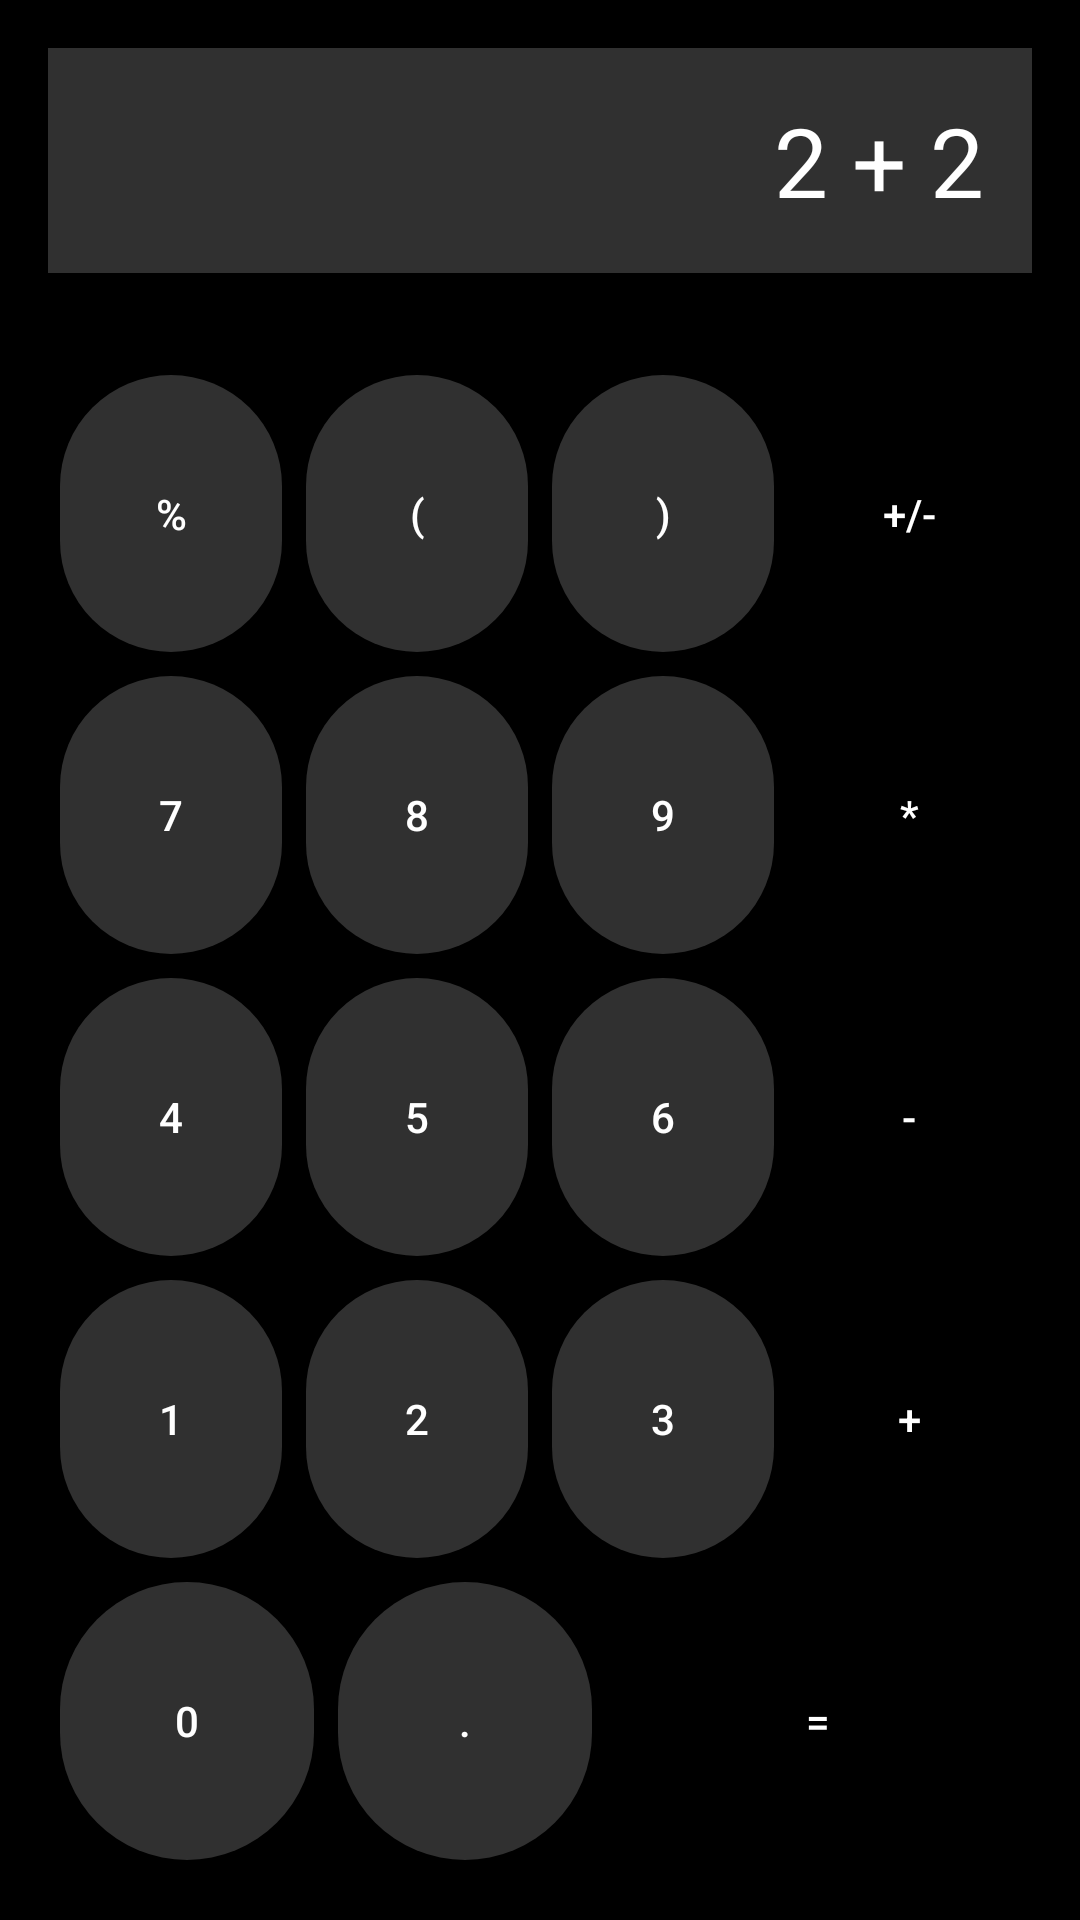

Write the Android layout XML for this screen, with the resource values it uses.
<!-- AndroidManifest.xml: activity theme Theme.KotlinApp2 -->
<!-- res/layout/activity_main.xml -->
<LinearLayout
    xmlns:android="http://schemas.android.com/apk/res/android"
    android:layout_width="match_parent"
    android:layout_height="match_parent"
    android:orientation="vertical"
    android:padding="16dp"
    android:background="#000000">

    
    <TextView
        android:id="@+id/tvDisplay"
        android:layout_width="match_parent"
        android:layout_height="wrap_content"
        android:background="#303030"
        android:gravity="end"
        android:padding="16dp"
        android:textColor="#FFFFFF"
        android:textSize="32sp"
        android:text="2 + 2"/>

    
    <LinearLayout
        android:layout_width="match_parent"
        android:layout_height="wrap_content"
        android:layout_weight="1"
        android:orientation="vertical"
        android:paddingTop="30dp">

        
        <LinearLayout
            android:layout_width="match_parent"
            android:layout_height="wrap_content"
            android:layout_weight="1"
            android:orientation="horizontal">

            <Button
                android:layout_width="0dp"
                android:layout_height="match_parent"
                android:layout_weight="1"
                android:background="@drawable/button_background"
                android:text="%"
                android:layout_margin="4dp"
                android:textColor="#FFFFFF"/>

            <Button
                android:layout_width="0dp"
                android:layout_height="match_parent"
                android:layout_weight="1"
                android:background="@drawable/button_background"
                android:text="("
                android:layout_margin="4dp"
                android:textColor="#FFFFFF"/>

            <Button
                android:layout_width="0dp"
                android:layout_height="match_parent"
                android:layout_weight="1"
                android:background="@drawable/button_background"
                android:text=")"
                android:layout_margin="4dp"
                android:textColor="#FFFFFF"/>

            <Button
                android:layout_width="0dp"
                android:layout_height="match_parent"
                android:layout_weight="1"
                android:background="@drawable/button_background_orange"
                android:text="+/-"
                android:layout_margin="4dp"
                android:textColor="#FFFFFF"/>
        </LinearLayout>

        
        <LinearLayout
            android:layout_width="match_parent"
            android:layout_height="wrap_content"
            android:layout_weight="1"
            android:orientation="horizontal">

            <Button
                android:layout_width="0dp"
                android:layout_height="match_parent"
                android:layout_weight="1"
                android:background="@drawable/button_background"
                android:text="7"
                android:layout_margin="4dp"
                android:textColor="#FFFFFF"/>

            <Button
                android:layout_width="0dp"
                android:layout_height="match_parent"
                android:layout_weight="1"
                android:background="@drawable/button_background"
                android:text="8"
                android:layout_margin="4dp"
                android:textColor="#FFFFFF"/>

            <Button
                android:layout_width="0dp"
                android:layout_height="match_parent"
                android:layout_weight="1"
                android:background="@drawable/button_background"
                android:text="9"
                android:layout_margin="4dp"
                android:textColor="#FFFFFF"/>

            <Button
                android:layout_width="0dp"
                android:layout_height="match_parent"
                android:layout_weight="1"
                android:background="@drawable/button_background_orange"
                android:text="*"
                android:layout_margin="4dp"
                android:textColor="#FFFFFF"/>
        </LinearLayout>

        
        <LinearLayout
            android:layout_width="match_parent"
            android:layout_height="wrap_content"
            android:layout_weight="1"
            android:orientation="horizontal">

            <Button
                android:layout_width="0dp"
                android:layout_height="match_parent"
                android:layout_weight="1"
                android:background="@drawable/button_background"
                android:text="4"
                android:layout_margin="4dp"
                android:textColor="#FFFFFF"/>

            <Button
                android:layout_width="0dp"
                android:layout_height="match_parent"
                android:layout_weight="1"
                android:background="@drawable/button_background"
                android:text="5"
                android:layout_margin="4dp"
                android:textColor="#FFFFFF"/>

            <Button
                android:layout_width="0dp"
                android:layout_height="match_parent"
                android:layout_weight="1"
                android:background="@drawable/button_background"
                android:text="6"
                android:layout_margin="4dp"
                android:textColor="#FFFFFF"/>

            <Button
                android:layout_width="0dp"
                android:layout_height="match_parent"
                android:layout_weight="1"
                android:background="@drawable/button_background_orange"
                android:text="-"
                android:layout_margin="4dp"
                android:textColor="#FFFFFF"/>
        </LinearLayout>

        
        <LinearLayout
            android:layout_width="match_parent"
            android:layout_height="wrap_content"
            android:layout_weight="1"
            android:orientation="horizontal">

            <Button
                android:layout_width="0dp"
                android:layout_height="match_parent"
                android:layout_weight="1"
                android:background="@drawable/button_background"
                android:text="1"
                android:layout_margin="4dp"
                android:textColor="#FFFFFF"/>

            <Button
                android:layout_width="0dp"
                android:layout_height="match_parent"
                android:layout_weight="1"
                android:background="@drawable/button_background"
                android:text="2"
                android:layout_margin="4dp"
                android:textColor="#FFFFFF"/>

            <Button
                android:layout_width="0dp"
                android:layout_height="match_parent"
                android:layout_weight="1"
                android:background="@drawable/button_background"
                android:text="3"
                android:layout_margin="4dp"
                android:textColor="#FFFFFF"/>

            <Button
                android:layout_width="0dp"
                android:layout_height="match_parent"
                android:layout_weight="1"
                android:background="@drawable/button_background_orange"
                android:text="+"
                android:layout_margin="4dp"
                android:textColor="#FFFFFF"/>
        </LinearLayout>

        
        <LinearLayout
            android:layout_width="match_parent"
            android:layout_height="wrap_content"
            android:layout_weight="1"
            android:orientation="horizontal">

            <Button
                android:layout_width="0dp"
                android:layout_height="match_parent"
                android:layout_weight="1"
                android:background="@drawable/button_background"
                android:text="0"
                android:layout_margin="4dp"
                android:textColor="#FFFFFF"/>

            <Button
                android:layout_width="0dp"
                android:layout_height="match_parent"
                android:layout_weight="1"
                android:background="@drawable/button_background"
                android:text="."
                android:layout_margin="4dp"
                android:textColor="#FFFFFF"/>


            <Button
                android:layout_width="50dp"
                android:layout_height="match_parent"
                android:layout_weight="1"
                android:background="@drawable/button_background_orange"
                android:text="="
                android:layout_margin="4dp"
                android:textColor="#FFFFFF"/>
        </LinearLayout>

    </LinearLayout>
</LinearLayout>
<!-- resources referenced by this layout -->
<resources>
  <!-- drawable button_background (drawable) -->
  <shape xmlns:android="http://schemas.android.com/apk/res/android">
      <solid android:color="#303030" />
      <corners android:radius="50dp" />
      <size android:height="10dp" />
      <size android:width="10dp"/>
  
  </shape>
  <style name="Theme.KotlinApp2" parent="android:Theme.Material.Light.NoActionBar" />
</resources>
